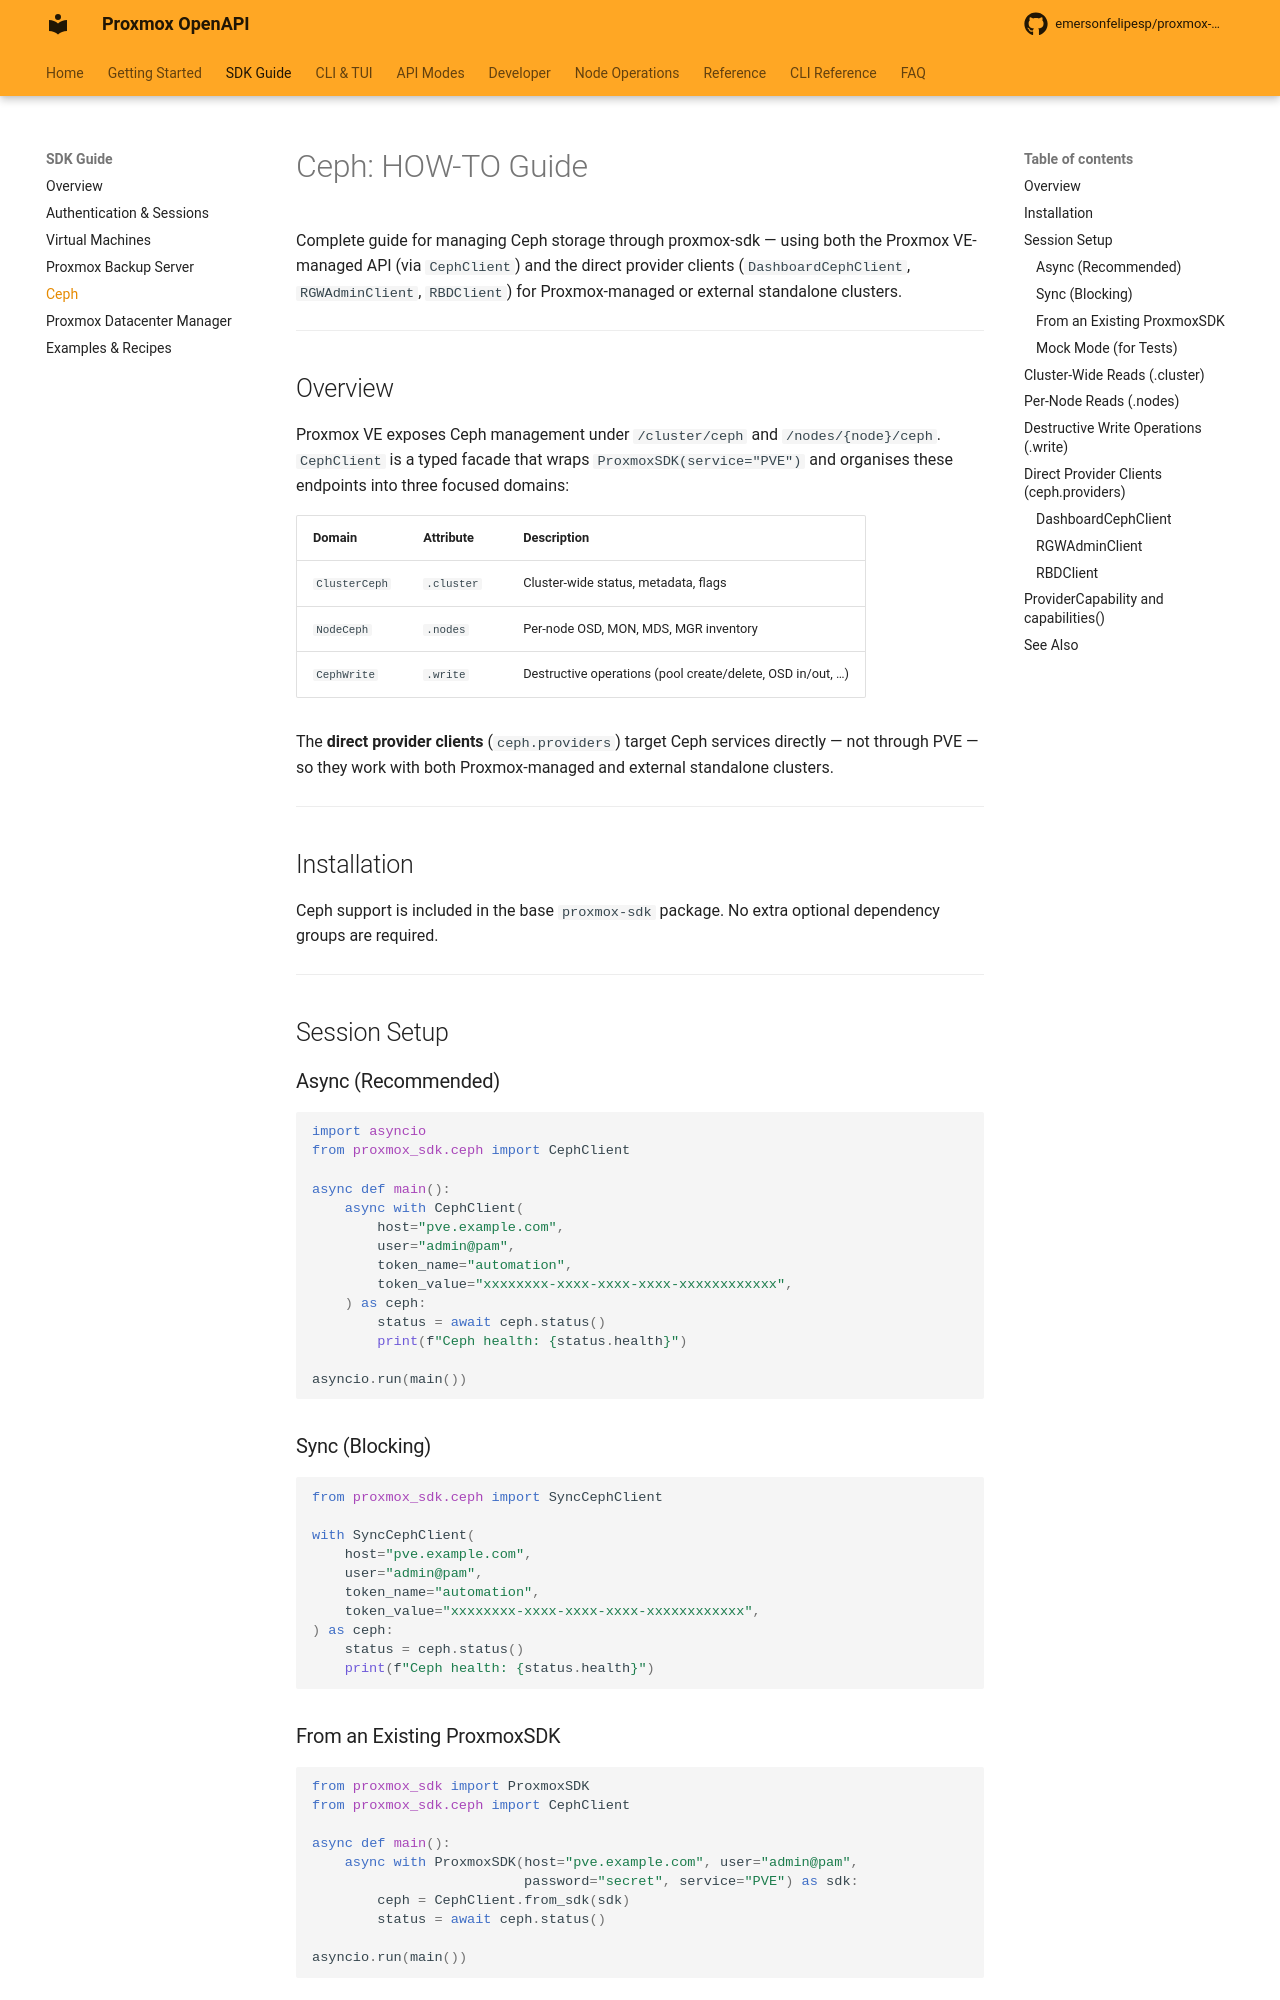

repository: emersonfelipesp/proxmox-sdk · page: sdk-ceph/index.html · generator: mkdocs

# Ceph: HOW-TO Guide

Complete guide for managing Ceph storage through proxmox-sdk — using both the
Proxmox VE-managed API (via `CephClient`) and the direct provider clients
(`DashboardCephClient`, `RGWAdminClient`, `RBDClient`) for Proxmox-managed or
external standalone clusters.

---

## Overview

Proxmox VE exposes Ceph management under `/cluster/ceph` and
`/nodes/{node}/ceph`.  `CephClient` is a typed facade that wraps
`ProxmoxSDK(service="PVE")` and organises these endpoints into three focused
domains:

| Domain | Attribute | Description |
|---|---|---|
| `ClusterCeph` | `.cluster` | Cluster-wide status, metadata, flags |
| `NodeCeph` | `.nodes` | Per-node OSD, MON, MDS, MGR inventory |
| `CephWrite` | `.write` | Destructive operations (pool create/delete, OSD in/out, …) |

The **direct provider clients** (`ceph.providers`) target Ceph services
directly — not through PVE — so they work with both Proxmox-managed and
external standalone clusters.

---

## Installation

Ceph support is included in the base `proxmox-sdk` package.  No extra
optional dependency groups are required.

---

## Session Setup

### Async (Recommended)

```python
import asyncio
from proxmox_sdk.ceph import CephClient

async def main():
    async with CephClient(
        host="pve.example.com",
        user="admin@pam",
        token_name="automation",
        token_value="xxxxxxxx-xxxx-xxxx-xxxx-xxxxxxxxxxxx",
    ) as ceph:
        status = await ceph.status()
        print(f"Ceph health: {status.health}")

asyncio.run(main())
```

### Sync (Blocking)

```python
from proxmox_sdk.ceph import SyncCephClient

with SyncCephClient(
    host="pve.example.com",
    user="admin@pam",
    token_name="automation",
    token_value="xxxxxxxx-xxxx-xxxx-xxxx-xxxxxxxxxxxx",
) as ceph:
    status = ceph.status()
    print(f"Ceph health: {status.health}")
```

### From an Existing ProxmoxSDK

```python
from proxmox_sdk import ProxmoxSDK
from proxmox_sdk.ceph import CephClient

async def main():
    async with ProxmoxSDK(host="pve.example.com", user="admin@pam",
                          password="secret", service="PVE") as sdk:
        ceph = CephClient.from_sdk(sdk)
        status = await ceph.status()

asyncio.run(main())
```

### Mock Mode (for Tests)

```python
from proxmox_sdk.ceph import CephClient

async with CephClient.mock() as ceph:
    status = await ceph.status()
```

---
